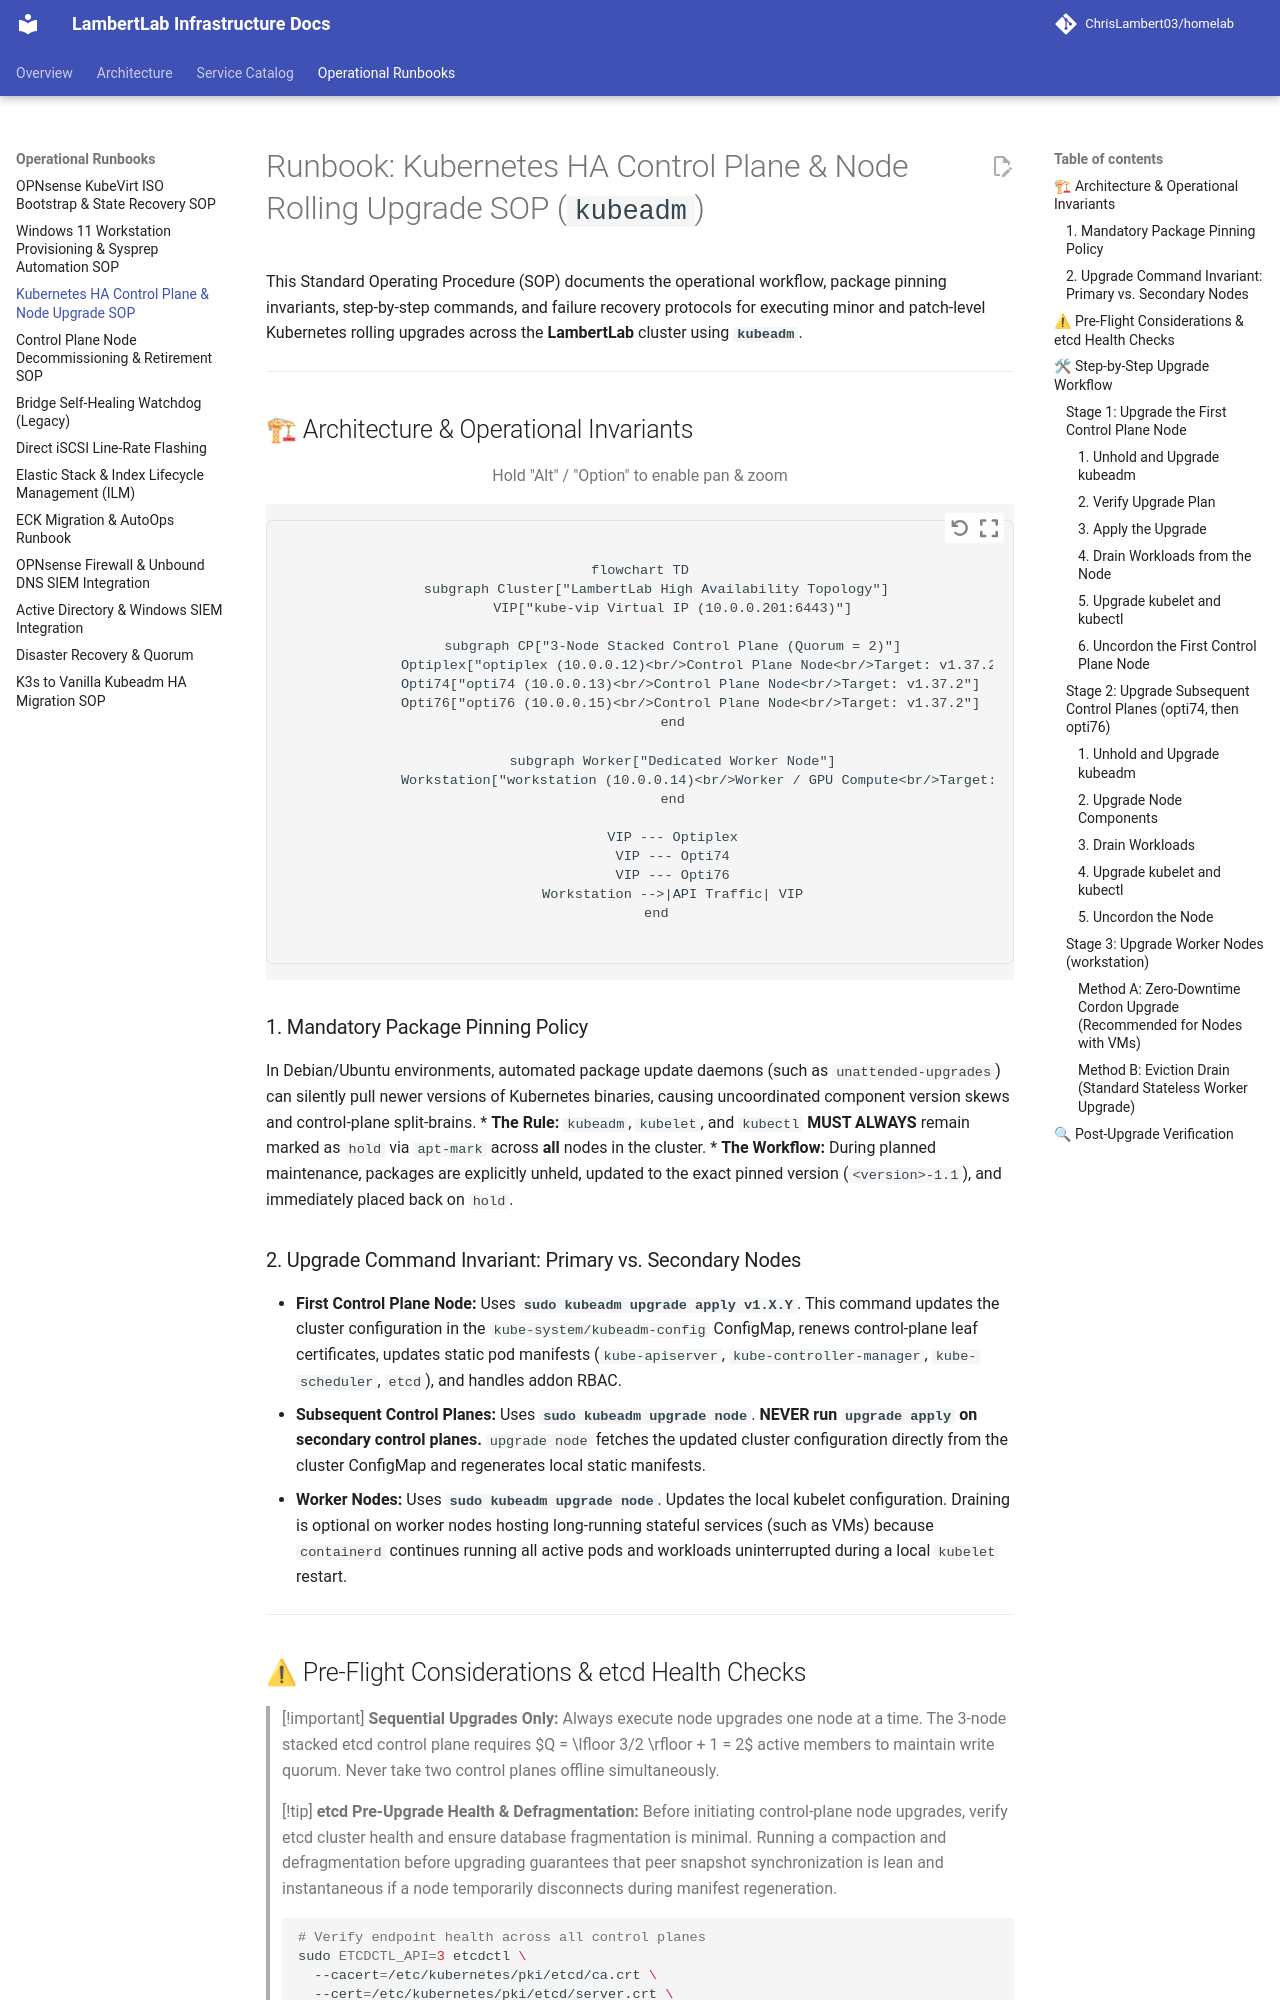

repository: ChrisLambert03/homelab · page: runbooks/kubeadm-control-plane-upgrade/index.html · generator: mkdocs

# Runbook: Kubernetes HA Control Plane & Node Rolling Upgrade SOP (`kubeadm`)

This Standard Operating Procedure (SOP) documents the operational workflow, package pinning invariants, step-by-step commands, and failure recovery protocols for executing minor and patch-level Kubernetes rolling upgrades across the **LambertLab** cluster using **`kubeadm`**.

---

## 🏗 Architecture & Operational Invariants

```mermaid
flowchart TD
    subgraph Cluster["LambertLab High Availability Topology"]
        VIP["kube-vip Virtual IP (10.0.0.201:6443)"]
        
        subgraph CP["3-Node Stacked Control Plane (Quorum = 2)"]
            Optiplex["optiplex (10.0.0.12)<br/>Control Plane Node<br/>Target: v1.37.2"]
            Opti74["opti74 (10.0.0.13)<br/>Control Plane Node<br/>Target: v1.37.2"]
            Opti76["opti76 (10.0.0.15)<br/>Control Plane Node<br/>Target: v1.37.2"]
        end

        subgraph Worker["Dedicated Worker Node"]
            Workstation["workstation (10.0.0.14)<br/>Worker / GPU Compute<br/>Target: v1.37.2"]
        end

        VIP --- Optiplex
        VIP --- Opti74
        VIP --- Opti76
        Workstation -->|API Traffic| VIP
    end
```

### 1. Mandatory Package Pinning Policy
In Debian/Ubuntu environments, automated package update daemons (such as `unattended-upgrades`) can silently pull newer versions of Kubernetes binaries, causing uncoordinated component version skews and control-plane split-brains.
* **The Rule:** `kubeadm`, `kubelet`, and `kubectl` **MUST ALWAYS** remain marked as `hold` via `apt-mark` across **all** nodes in the cluster.
* **The Workflow:** During planned maintenance, packages are explicitly unheld, updated to the exact pinned version (`<version>-1.1`), and immediately placed back on `hold`.

### 2. Upgrade Command Invariant: Primary vs. Secondary Nodes
* **First Control Plane Node:**
  Uses **`sudo kubeadm upgrade apply v1.X.Y`**. This command updates the cluster configuration in the `kube-system/kubeadm-config` ConfigMap, renews control-plane leaf certificates, updates static pod manifests (`kube-apiserver`, `kube-controller-manager`, `kube-scheduler`, `etcd`), and handles addon RBAC.
* **Subsequent Control Planes:**
  Uses **`sudo kubeadm upgrade node`**. **NEVER run `upgrade apply` on secondary control planes.** `upgrade node` fetches the updated cluster configuration directly from the cluster ConfigMap and regenerates local static manifests.
* **Worker Nodes:**
  Uses **`sudo kubeadm upgrade node`**. Updates the local kubelet configuration. Draining is optional on worker nodes hosting long-running stateful services (such as VMs) because `containerd` continues running all active pods and workloads uninterrupted during a local `kubelet` restart.

---
